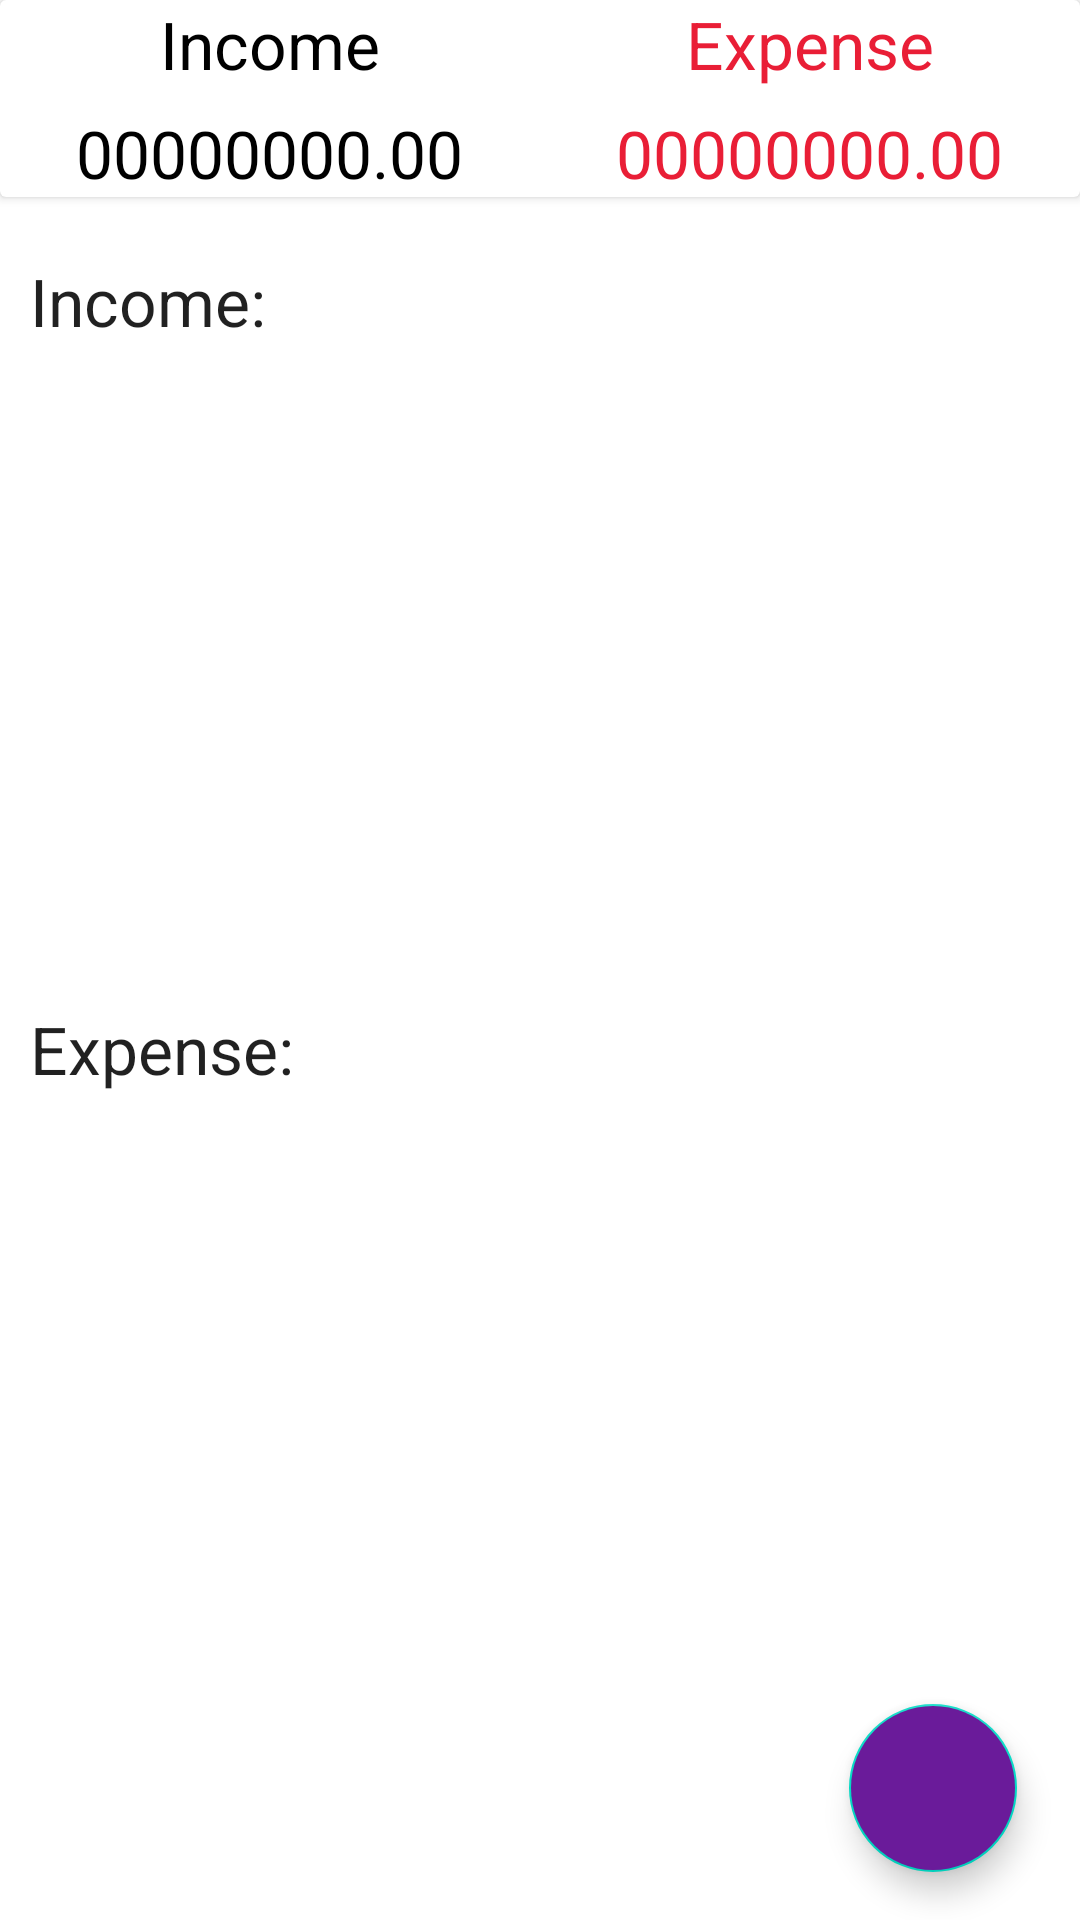

Write the Android layout XML for this screen, with the resource values it uses.
<!-- AndroidManifest.xml: application theme Theme.ExpenseManagerApp -->
<!-- res/layout/fragment_dash_board.xml -->
<?xml version="1.0" encoding="utf-8"?>
<LinearLayout xmlns:android="http://schemas.android.com/apk/res/android"
    xmlns:tools="http://schemas.android.com/tools"
    android:layout_width="match_parent"
    xmlns:app="http://schemas.android.com/apk/res-auto"
    android:orientation="vertical"

    android:layout_height="match_parent"
    tools:context=".DashBoardFragment">


    <androidx.cardview.widget.CardView
        android:layout_width="match_parent"
        android:layout_height="wrap_content">
        <LinearLayout
            android:layout_width="match_parent"
            android:orientation="vertical"
            android:layout_height="wrap_content">
            <LinearLayout
                android:layout_width="match_parent"
                android:orientation="horizontal"

                android:layout_height="wrap_content">
                <RelativeLayout
                    android:layout_width="0dp"
                    android:gravity="center"
                    android:layout_height="wrap_content"
                    android:layout_weight="1">
                    <TextView
                        android:layout_width="wrap_content"
                        android:layout_height="wrap_content"

                        android:textAppearance="?android:textAppearanceLarge"
                        android:textColor="@color/black"
                        android:text="Income"/>

                </RelativeLayout>
                <RelativeLayout
                    android:layout_width="0dp"
                    android:gravity="center"
                    android:layout_height="wrap_content"
                    android:layout_weight="1">
                    <TextView
                        android:layout_width="wrap_content"
                        android:layout_height="wrap_content"
                        android:textAppearance="?android:textAppearanceLarge"
                         android:textColor="@color/expense_color"
                        android:text="Expense"/>

                </RelativeLayout>
            </LinearLayout>
            <LinearLayout
                android:layout_width="match_parent"
                android:orientation="horizontal"
                    android:layout_marginTop="7dp"

                android:layout_height="wrap_content">
                <RelativeLayout
                    android:layout_width="0dp"
                    android:gravity="center"
                    android:layout_height="wrap_content"
                    android:layout_weight="1">
                    <TextView
                        android:id="@+id/income_set_result"
                        android:layout_width="wrap_content"
                        android:layout_height="wrap_content"
                        android:textAppearance="?android:textAppearanceLarge"
                        android:textColor="@color/black"
                        android:text="00000000.00"/>

                </RelativeLayout>
                <RelativeLayout
                    android:layout_width="0dp"
                    android:gravity="center"
                    android:layout_height="wrap_content"
                    android:layout_weight="1">
                    <TextView
                        android:id="@+id/expense_set_result"
                        android:layout_width="wrap_content"
                        android:layout_height="wrap_content"
                        android:textAppearance="?android:textAppearanceLarge"
                        android:textColor="@color/expense_color"
                        android:text="00000000.00"/>

                </RelativeLayout>
            </LinearLayout>
        </LinearLayout>

    </androidx.cardview.widget.CardView>

    <androidx.coordinatorlayout.widget.CoordinatorLayout
        android:layout_width="match_parent"
        android:layout_height="match_parent">
        <ScrollView
            android:layout_width="match_parent"
            android:layout_height="wrap_content">
            <LinearLayout
                android:layout_width="match_parent"
                android:orientation="vertical"
                android:layout_marginTop="10dp"
                android:layout_height="wrap_content">
                    <TextView
                        android:layout_width="match_parent"
                        android:text="Income:"
                        android:textAppearance="?android:textAppearanceLarge"
                        android:padding="10dp"
                        android:layout_height="wrap_content"/>

                <androidx.recyclerview.widget.RecyclerView
                    android:layout_width="match_parent"
                    android:layout_height="200dp"
                    android:id="@+id/recycler_income">

                </androidx.recyclerview.widget.RecyclerView>
                <TextView
                    android:layout_width="match_parent"
                    android:layout_height="wrap_content"
                    android:text="Expense:"
                    android:textAppearance="?android:textAppearanceLarge"
                    android:padding="10dp"/>
               <androidx.recyclerview.widget.RecyclerView
                   android:layout_width="match_parent"
                   android:id="@+id/recycler_expense"
                   android:layout_height="200dp">

               </androidx.recyclerview.widget.RecyclerView>

            </LinearLayout>

        </ScrollView>

        <LinearLayout
            android:layout_width="wrap_content"
            android:layout_gravity="bottom|end"
            android:layout_marginRight="15dp"
            android:layout_marginBottom="160dp"
            android:layout_height="wrap_content">
            <TextView
                android:layout_width="wrap_content"
                android:layout_height="wrap_content"
                android:text="Expense"
                android:id="@+id/expense_ft_text"
                android:padding="5dp"
                android:textColor="@color/white"
                android:background="@color/nav_header"
                android:gravity="center"
                android:layout_marginRight="5dp"
                android:visibility="invisible"
                android:textAppearance="?android:textAppearanceSmall"

                />

            <com.google.android.material.floatingactionbutton.FloatingActionButton
                android:id="@+id/expense_ft_btn"
                android:layout_width="wrap_content"
                android:layout_height="wrap_content"
                android:layout_gravity="bottom|end"
                android:backgroundTint="#07bca4"
                android:elevation="6dp"
                android:src="@drawable/expense"
                android:visibility="invisible"
                app:fabSize="mini"
                app:pressedTranslationZ="12dp"/>




        </LinearLayout>

        <LinearLayout
            android:layout_width="wrap_content"
            android:layout_gravity="bottom|end"
            android:layout_marginRight="15dp"
            android:layout_marginBottom="90dp"
            android:layout_height="40dp">
            <TextView
                android:layout_width="wrap_content"
                android:layout_height="wrap_content"
                android:text="Income"
                android:id="@+id/income_ft_text"
                android:padding="5dp"
                android:textColor="@color/white"
                android:background="@color/nav_header"
                android:gravity="center"
                android:layout_marginRight="5dp"
                android:visibility="invisible"
                android:textAppearance="?android:textAppearanceSmall"

                />

            <com.google.android.material.floatingactionbutton.FloatingActionButton
                android:id="@+id/income_ft_btn"
                android:layout_width="wrap_content"
                android:layout_height="wrap_content"
                android:layout_gravity="bottom|end"
                android:backgroundTint="#07bca4"
                android:elevation="6dp"
                android:src="@drawable/income"
                android:visibility="invisible"
                app:fabSize="mini"
                app:pressedTranslationZ="12dp"/>




        </LinearLayout>


        <com.google.android.material.floatingactionbutton.FloatingActionButton
            android:id="@+id/fb_main_plus_btn"
            android:layout_width="wrap_content"
            android:layout_height="wrap_content"
            android:layout_gravity="bottom|end"
            android:layout_marginRight="21dp"
            android:layout_marginBottom="16dp"
            android:backgroundTint="#6A1B9A"
            android:src="@drawable/income"
            app:fabSize="normal"/>




    </androidx.coordinatorlayout.widget.CoordinatorLayout>

</LinearLayout>
<!-- resources referenced by this layout -->
<resources>
  <color name="black">#FF000000</color>
  <color name="expense_color">#E91E36</color>
  <color name="nav_header">#00BCD4</color>
  <color name="white">#FFEB3B</color>
  <style name="Theme.ExpenseManagerApp" parent="Theme.MaterialComponents.DayNight.DarkActionBar">
          
          <item name="colorPrimary">@color/purple_500</item>
          <item name="colorPrimaryVariant">@color/purple_700</item>
          <item name="colorOnPrimary">@color/white</item>
          
          <item name="colorSecondary">@color/teal_200</item>
          <item name="colorSecondaryVariant">@color/teal_700</item>
          <item name="colorOnSecondary">@color/black</item>
          
          <item name="android:statusBarColor">?attr/colorPrimaryVariant</item>
          
          <item name="windowActionBar">false</item>
          <item name="windowNoTitle">true</item>
          <item name="drawerArrowStyle">@style/DrawerIconStyle</item>
  
      </style>
  <color name="purple_500">#FF6200EE</color>
  <color name="purple_700">#FF3700B3</color>
  <color name="teal_200">#FF03DAC5</color>
  <color name="teal_700">#FF018786</color>
  <style name="DrawerIconStyle" parent="Widget.AppCompat.DrawerArrowToggle">
          <item name="color"> @android:color/white</item>
      </style>
</resources>
